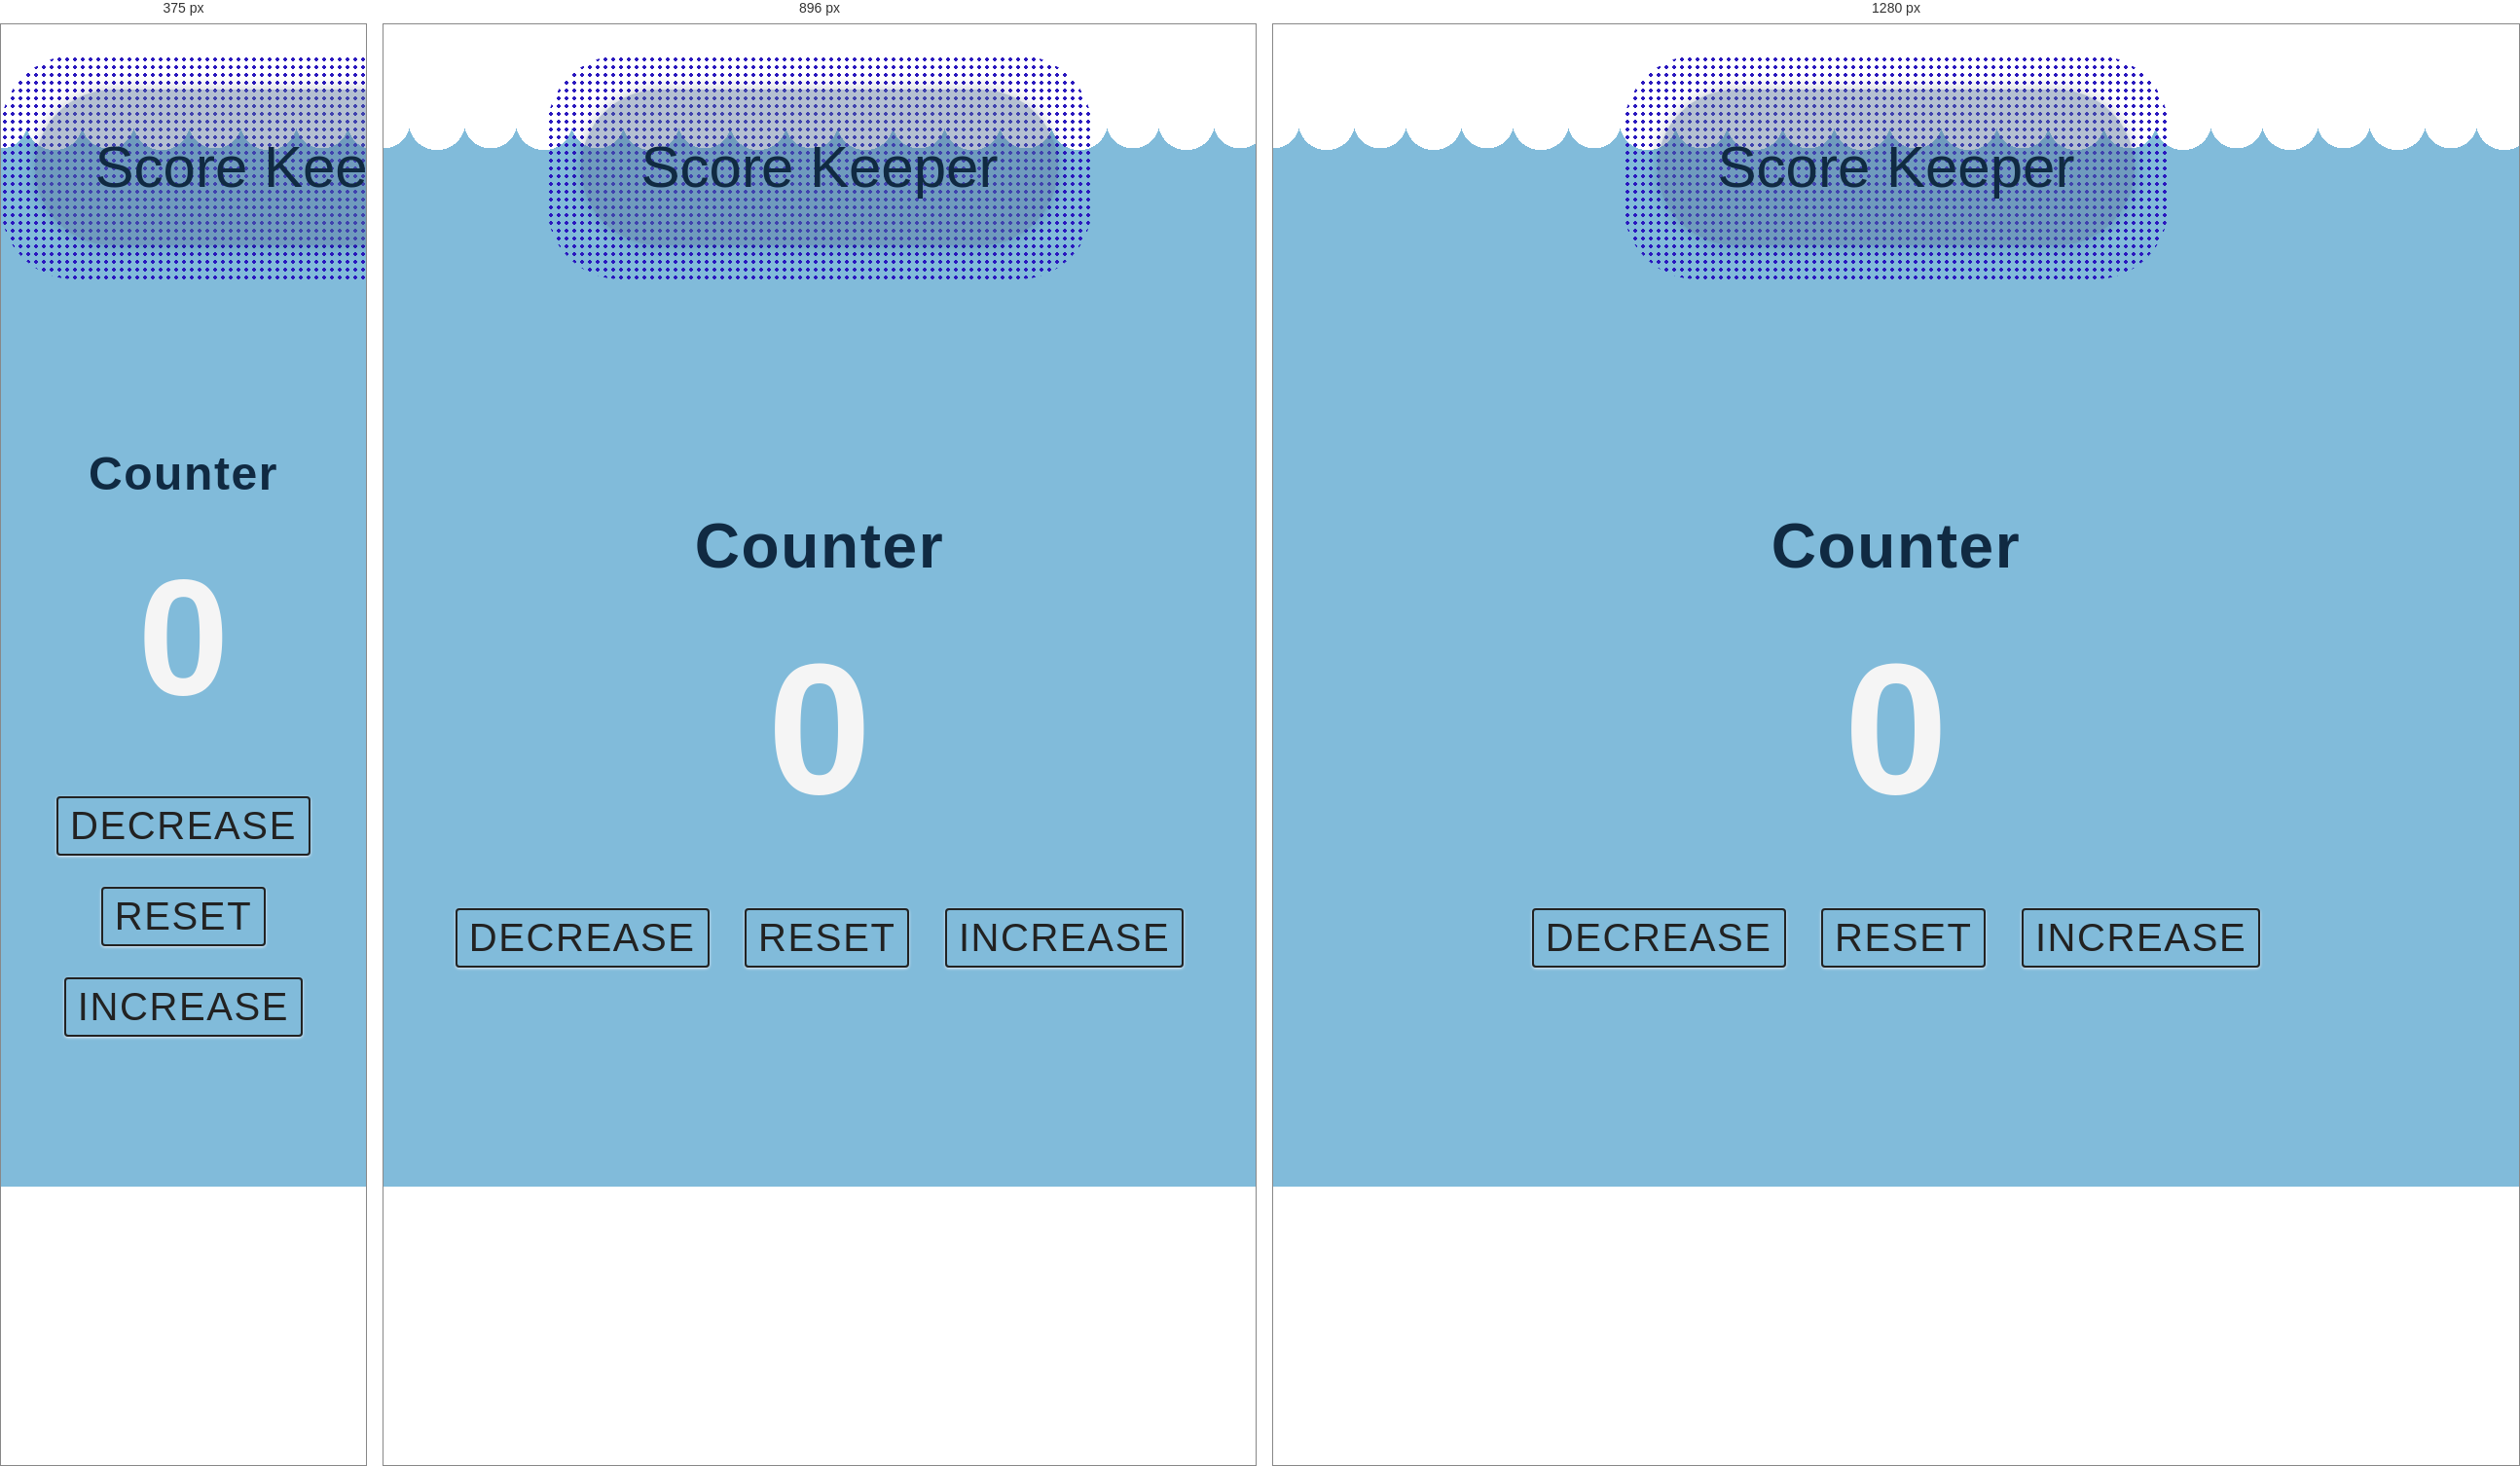
Rendered at 375 px, 896 px and 1280 px, left to right.

<!-- file: index.html -->
<!DOCTYPE html>
<html lang="en">
  <head>
    <meta charset="UTF-8" />
    <meta name="viewport" content="width=device-width, initial-scale=1.0" />
    <title>Score Keeper</title>
    <!-- style -->
    <link rel="stylesheet" href="./style.css" />
  </head>
  <body>
    <div class="card">
      <div class="gradient-border">
        <div class="content-wrapper">Score Keeper</div>
      </div>
    </div>

    <main>
      <div class="container">
        <h1>counter</h1>
        <span id="value">0</span>
        <div class="button-container">
          <br />
          <button class="btn decrease">decrease</button>
          <button class="btn reset">reset</button>
          <button class="btn increase">increase</button>
        </div>
      </div>
    </main>
    <script src="./app.js"></script>
  </body>
</html>


/* @media block from style.css */
@media screen and (min-width: 800px) {
  h1 {
    font-size: 4rem;
  }
  h2 {
    font-size: 2.5rem;
  }
  h3 {
    font-size: 1.75rem;
  }
  h4 {
    font-size: 1rem;
  }
  body {
    font-size: 1rem;
  }
  h1,
  h2,
  h3,
  h4 {
    line-height: 1;
  }
}

/* @media block from style.css */
@media screen and (min-width: 992px) {
  .section-center {
    width: 95vw;
  }
}